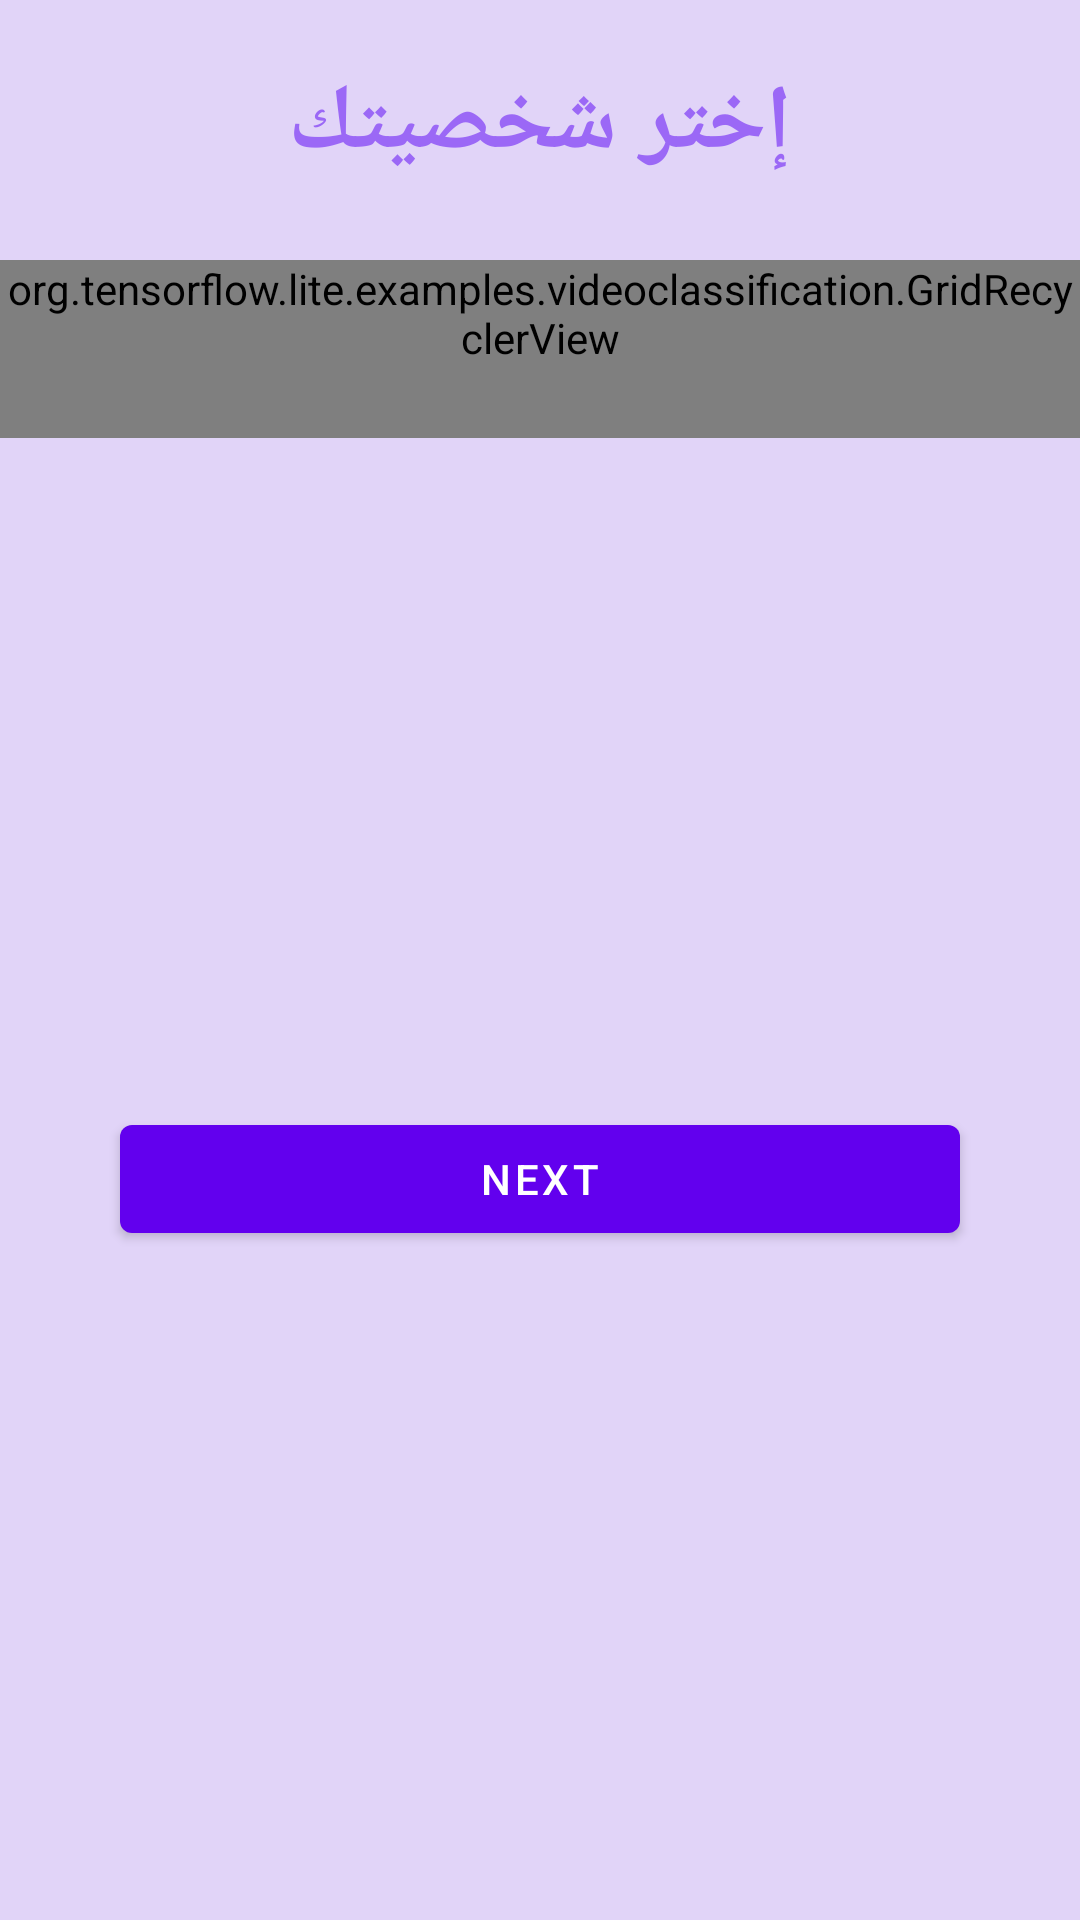

Here is an Android app screen rendered from its layout file. Give the layout XML and the strings, colors and styles it references.
<!-- AndroidManifest.xml: application theme Theme.VideoClassification -->
<!-- res/layout/choose_avatar_view.xml -->
<?xml version="1.0" encoding="utf-8"?>
<layout xmlns:tools="http://schemas.android.com/tools"
    xmlns:android="http://schemas.android.com/apk/res/android"
    xmlns:app="http://schemas.android.com/apk/res-auto">
    <data>
        <import type="android.view.View"/>
        <variable
            name="viewModel"
            type="org.tensorflow.lite.examples.videoclassification.chooseAvatar.ChooseAvatarViewModel" />
        <variable
            name="adapter"
            type="org.tensorflow.lite.examples.videoclassification.chooseAvatar.adapter.AvatarAdapter" />
    </data>
    <androidx.constraintlayout.widget.ConstraintLayout
        android:layout_width="match_parent"
        android:background="#E1D4F8"
        android:layout_height="match_parent">

        <androidx.appcompat.widget.AppCompatTextView
            android:id="@+id/appCompatTextView"
            android:layout_width="wrap_content"
            android:layout_height="wrap_content"
            android:layout_marginTop="20dp"
            android:fontFamily="cursive"
            android:text="إختر شخصيتك"
            android:textColor="@color/AppColor"
            android:textSize="30sp"
            android:textStyle="bold"
            app:layout_constraintEnd_toEndOf="parent"
            app:layout_constraintStart_toStartOf="parent"
            app:layout_constraintTop_toTopOf="parent" />


        <org.tensorflow.lite.examples.videoclassification.GridRecyclerView
            android:id="@+id/recycler_products"
            android:layout_width="wrap_content"
            android:layout_height="wrap_content"
            android:clipChildren="false"
            android:clipToPadding="false"
            android:overScrollMode="never"
            android:adapter="@{adapter}"
            android:paddingBottom="@dimen/medium_space"
            android:transitionGroup="true"
            app:layoutManager="androidx.recyclerview.widget.GridLayoutManager"
            app:layout_constraintEnd_toEndOf="parent"
            app:layout_constraintStart_toStartOf="parent"
            app:layout_constraintTop_toBottomOf="@+id/appCompatTextView"
            app:spanCount="2"
            android:layout_marginTop="25dp"
            tools:itemCount="6"
            tools:listitem="@layout/avatar_item_raw" />

        <com.google.android.material.button.MaterialButton
            android:id="@+id/next"
            android:layout_width="0dp"
            android:layout_height="wrap_content"
            android:layout_marginStart="40dp"
            android:layout_marginEnd="40dp"
            android:onClick="@{()-> viewModel.next()}"
            android:text="@string/next"
            android:textColor="@color/white"
            app:layout_constraintBottom_toBottomOf="parent"
            app:layout_constraintEnd_toEndOf="parent"
            app:layout_constraintStart_toStartOf="parent"
            app:layout_constraintTop_toBottomOf="@+id/recycler_products" />


    </androidx.constraintlayout.widget.ConstraintLayout>
</layout>
<!-- res/layout/avatar_item_raw.xml (included above) -->
<?xml version="1.0" encoding="utf-8"?>
<layout xmlns:app="http://schemas.android.com/apk/res-auto"
    xmlns:android="http://schemas.android.com/apk/res/android"
    xmlns:tools="http://schemas.android.com/tools">
    <data>
        <variable
            name="position"
            type="Integer" />
        <variable
            name="item"
            type="org.tensorflow.lite.examples.videoclassification.chooseAvatar.AvatarModel" />
        <variable
            name="selected"
            type="Boolean"
            />
        <variable
            name="constraint_view"
            type="androidx.constraintlayout.widget.ConstraintLayout" />
        <variable
            name="clickListener"
            type="org.tensorflow.lite.examples.videoclassification.chooseAvatar.OnAvatarClickListener" />
    </data>
    <androidx.constraintlayout.widget.ConstraintLayout
        android:id="@+id/view"
        android:layout_width="115dp"
        android:layout_height="115dp"
        android:layout_margin="20dp">

        <ImageView
            android:id="@+id/woman"
            android:layout_width="100dp"
            android:layout_height="100dp"
            tools:background="@drawable/boy"
            android:onClick="@{() -> clickListener.onImaeClick(position , selected, view, item )}"
            app:layout_constraintBottom_toBottomOf="parent"
            app:layout_constraintEnd_toEndOf="parent"
            app:layout_constraintStart_toStartOf="parent"
            app:layout_constraintTop_toTopOf="parent" />

    </androidx.constraintlayout.widget.ConstraintLayout>
</layout>
<!-- resources referenced by this layout -->
<resources>
  <color name="AppColor">#9B68F6</color>
  <color name="white">#FFFFFFFF</color>
  <dimen name="medium_space">24dp</dimen>
  <string name="next">Next</string>
  <style name="Theme.VideoClassification" parent="Theme.MaterialComponents.DayNight.NoActionBar">
          
          <item name="colorPrimary">@color/purple_500</item>
          <item name="colorPrimaryDark">@color/purple_700</item>
          <item name="colorAccent">@color/teal_200</item>
          
          <item name="android:statusBarColor" tools:targetApi="l">?attr/colorPrimaryVariant</item>
          
      </style>
  <color name="purple_500">#FF6200EE</color>
  <color name="purple_700">#FF3700B3</color>
  <color name="teal_200">#FF03DAC5</color>
</resources>
